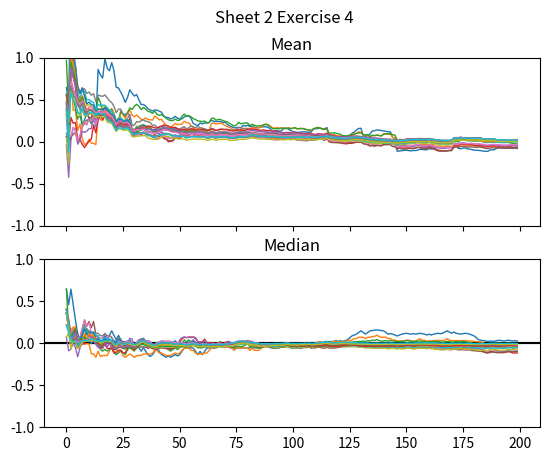

The matplotlib source for this figure:
import numpy as np
import matplotlib.pyplot as plt

# Create data
data_t = np.random.standard_t(2, size=(20,200))



# Calculate the mean and median and plot axarr
fig, (ax1, ax2) = plt.subplots(2, sharex = True)
fig.suptitle('Sheet 2 Exercise 4')
ax2.set_ylim([-1, 1])
ax1.set_ylim([-1, 1])
ax1.set_title("Mean")
plt.axhline(y=0, color='black')
ax2.set_title("Median")
plt.axhline(y=0, color='black')

for j in range(len(data_t)):
	Mean = np.array([])
	Median = np.array([])
	for i in range(len(data_t[1])):
		Mean = np.append(Mean, np.mean(data_t[0:j+1, 0:i+1]))
		Median = np.append(Median, np.median(data_t[0:j+1, 0:i+1]))
	ax1.plot(Mean, linewidth=1.0)
	ax2.plot(Median, linewidth=1.0)



print(data_t)
plt.show()